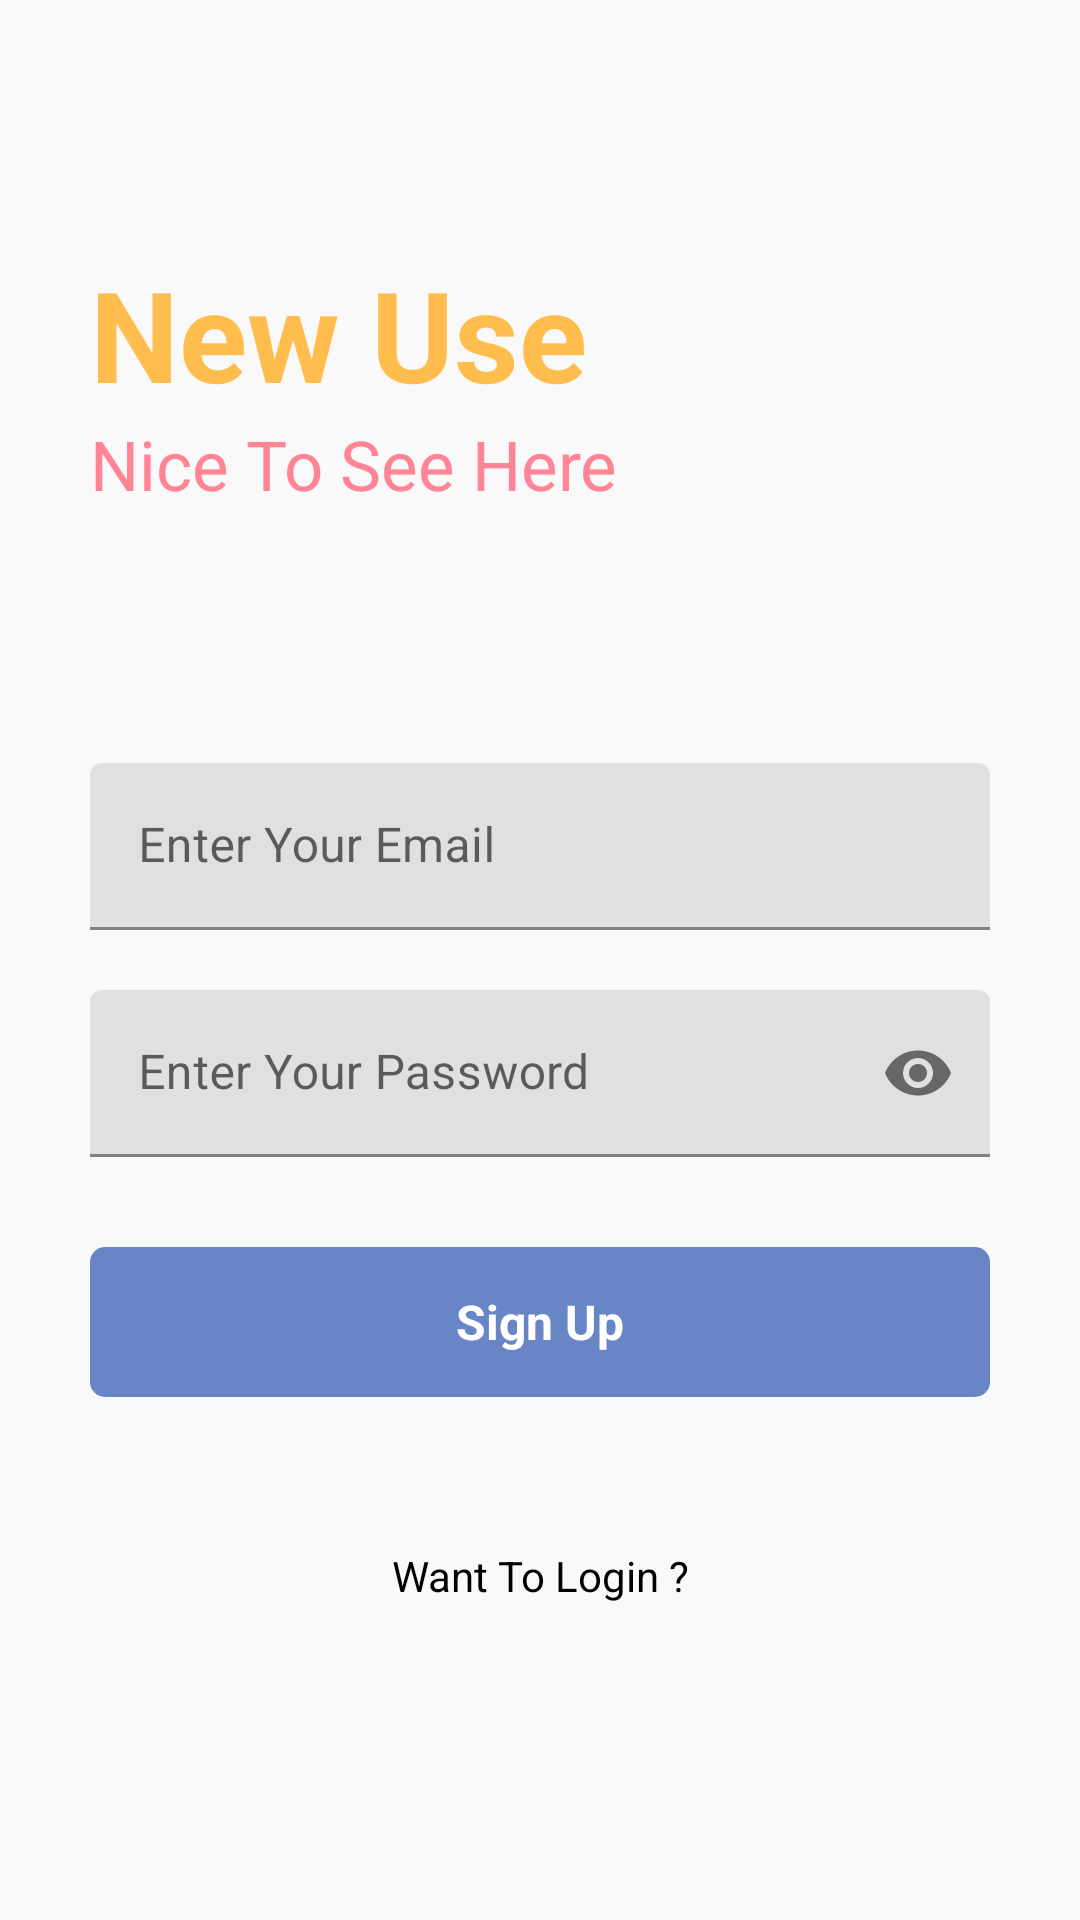

Layout XML and referenced resources for this Android screen:
<!-- AndroidManifest.xml: application theme Theme.NotesOnlineSaveInFirebase -->
<!-- res/layout/activity_sign_up.xml -->
<?xml version="1.0" encoding="utf-8"?>
<RelativeLayout xmlns:android="http://schemas.android.com/apk/res/android"
    xmlns:app="http://schemas.android.com/apk/res-auto"
    xmlns:tools="http://schemas.android.com/tools"
    android:layout_width="match_parent"
    android:layout_height="match_parent"
    android:background="@color/background"
    tools:context=".activities.SignUp">

    <RelativeLayout
        android:id="@+id/centerLine"
        android:layout_width="match_parent"
        android:layout_height="wrap_content"
        android:layout_centerInParent="true">

    </RelativeLayout>

    <LinearLayout
        android:layout_width="match_parent"
        android:layout_height="wrap_content"
        android:layout_above="@id/centerLine"
        android:layout_marginLeft="30dp"
        android:layout_marginRight="30dp"
        android:layout_marginBottom="150dp"
        android:orientation="vertical">

        <TextView
            android:layout_width="match_parent"
            android:layout_height="wrap_content"
            android:text="New Use "
            android:textColor="#FFBD4D"
            android:textSize="42dp"
            android:textStyle="bold" />

        <TextView
            android:layout_width="match_parent"
            android:layout_height="wrap_content"
            android:text="Nice To See Here"
            android:textColor="#FF8596"
            android:textSize="23sp" />

    </LinearLayout>

    <com.google.android.material.textfield.TextInputLayout
        android:id="@+id/email"
        android:layout_width="match_parent"
        android:layout_height="wrap_content"
        android:layout_above="@+id/centerLine"
        android:layout_marginLeft="30dp"
        android:layout_marginRight="30dp"
        android:layout_marginBottom="10dp">

        <EditText
            android:id="@+id/signUpEmail"
            android:layout_width="match_parent"
            android:layout_height="wrap_content"
            android:hint="Enter Your Email"
            android:inputType="textEmailAddress" />

    </com.google.android.material.textfield.TextInputLayout>

    <com.google.android.material.textfield.TextInputLayout
        android:id="@+id/password"
        android:layout_width="match_parent"
        android:layout_height="wrap_content"
        android:layout_below="@+id/centerLine"
        android:layout_marginLeft="30dp"
        android:layout_marginTop="10dp"
        android:layout_marginRight="30dp"
        app:passwordToggleEnabled="true">

        <EditText
            android:id="@+id/signUpPassword"
            android:layout_width="match_parent"
            android:layout_height="wrap_content"
            android:hint="Enter Your Password"
            android:inputType="textPassword" />

    </com.google.android.material.textfield.TextInputLayout>

    <RelativeLayout
        android:id="@+id/sign_Up"
        android:layout_width="match_parent"
        android:layout_height="50dp"
        android:layout_below="@id/password"
        android:layout_marginLeft="30dp"
        android:layout_marginTop="30dp"
        android:layout_marginRight="30dp"
        android:background="@drawable/button_design">

        <TextView
            android:id="@+id/SignUpBtn"
            android:layout_width="wrap_content"
            android:layout_height="wrap_content"
            android:layout_centerInParent="true"
            android:layout_marginStart="8dp"
            android:layout_marginLeft="8dp"
            android:text="Sign Up"
            android:textColor="@color/white"
            android:textSize="16sp"
            android:textStyle="bold" />
    </RelativeLayout>

    <TextView
        android:id="@+id/gotoLogin"
        android:layout_width="match_parent"
        android:layout_height="wrap_content"
        android:layout_below="@id/sign_Up"
        android:layout_marginLeft="20dp"
        android:layout_marginTop="50dp"
        android:layout_marginRight="20dp"
        android:gravity="center_horizontal"
        android:text="Want To Login ?"
        android:textAlignment="center"
        android:textColor="@color/black" />

</RelativeLayout>
<!-- resources referenced by this layout -->
<resources>
  <color name="background">#f9f9f9</color>
  <color name="black">#FF000000</color>
  <color name="white">#FFFFFFFF</color>
  <!-- drawable button_design (drawable) -->
  <?xml version="1.0" encoding="utf-8"?>
  <shape  xmlns:android="http://schemas.android.com/apk/res/android">
  
      <solid android:color="#6886c5"/>
      <corners android:radius="5dp"/>
  </shape>
  <style name="Theme.NotesOnlineSaveInFirebase" parent="Theme.MaterialComponents.DayNight.NoActionBar">
          
          <item name="colorPrimary">@color/purple_500</item>
          <item name="colorPrimaryVariant">@color/purple_700</item>
          <item name="colorOnPrimary">@color/white</item>
          
          <item name="colorSecondary">@color/teal_200</item>
          <item name="colorSecondaryVariant">@color/teal_700</item>
          <item name="colorOnSecondary">@color/black</item>
          
          <item name="android:statusBarColor" tools:targetApi="l">?attr/colorPrimaryVariant</item>
          
      </style>
  <color name="purple_500">#FF6200EE</color>
  <color name="purple_700">#FF3700B3</color>
  <color name="teal_200">#FF03DAC5</color>
  <color name="teal_700">#FF018786</color>
</resources>
